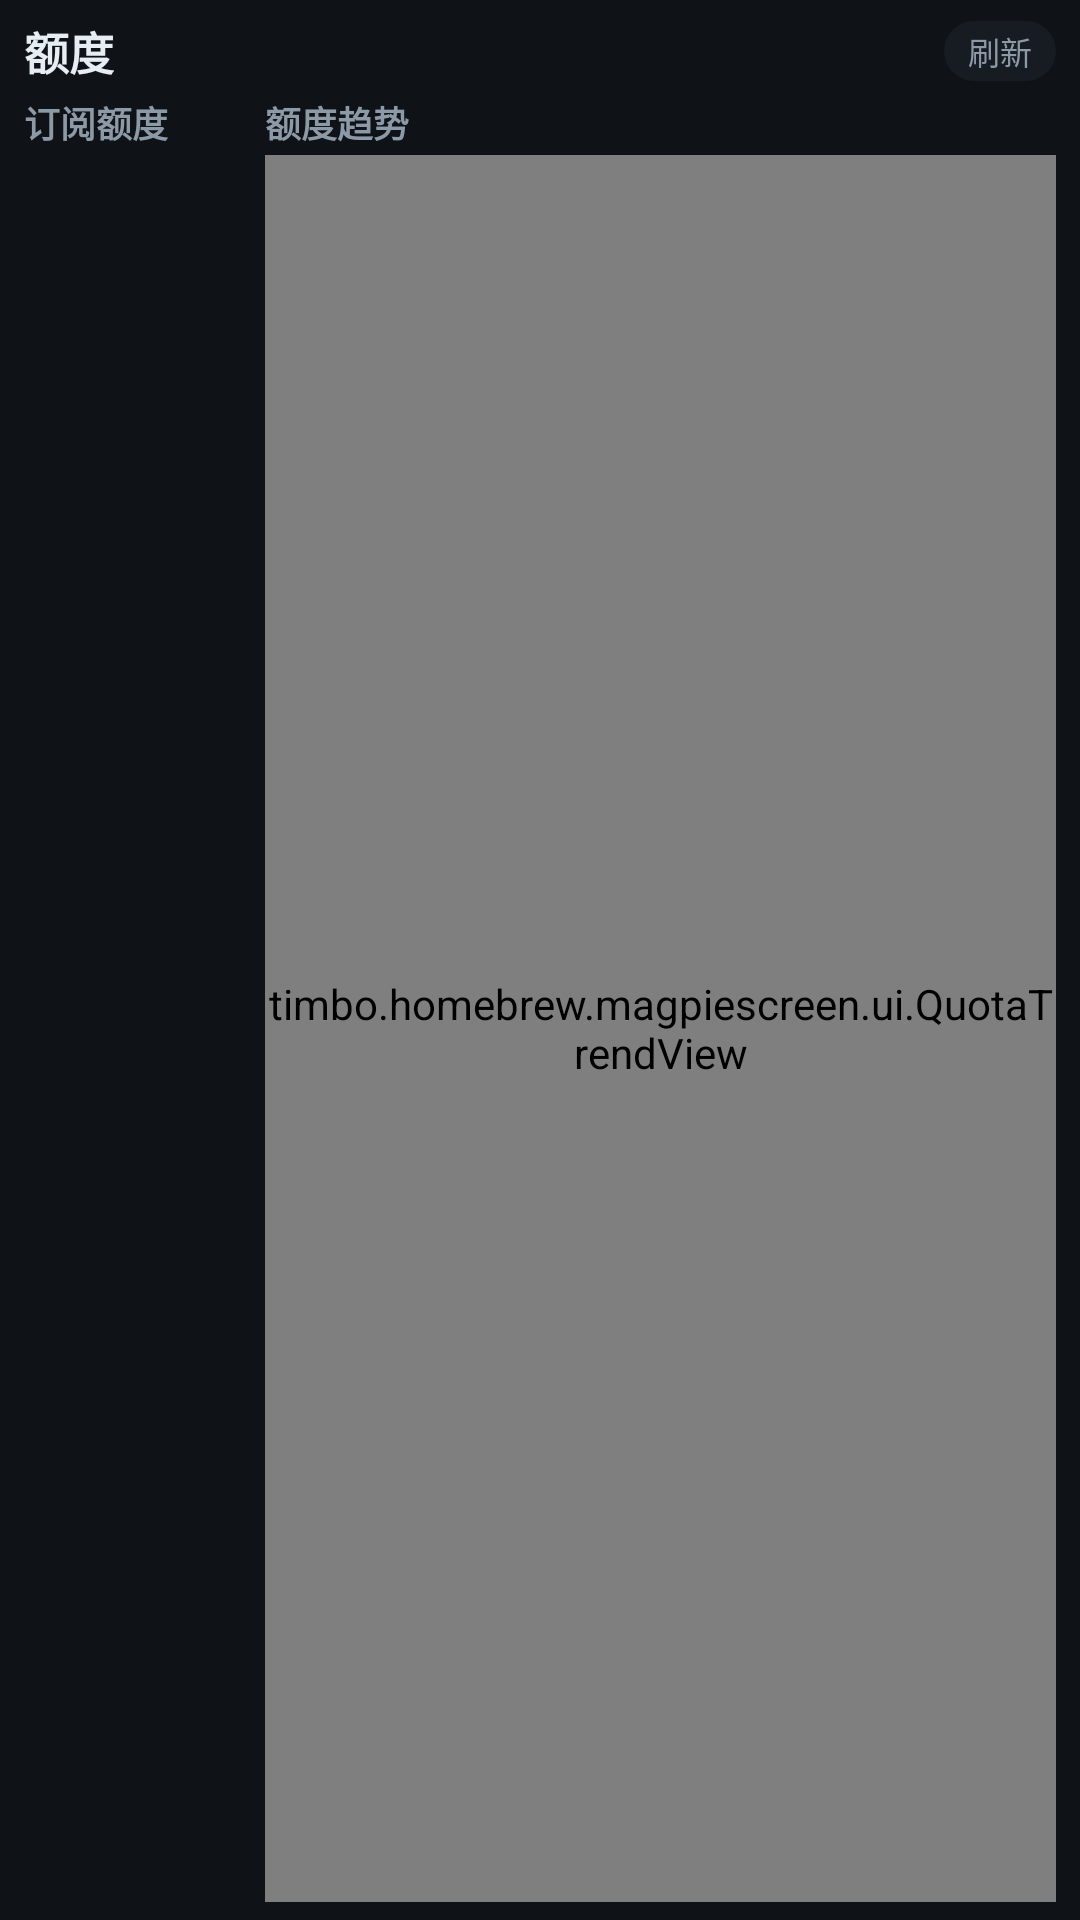

Write the Android layout XML for this screen, with the resource values it uses.
<!-- AndroidManifest.xml: application theme Theme.MagpieScreen -->
<!-- res/layout/fragment_quotas.xml -->
<?xml version="1.0" encoding="utf-8"?>
<LinearLayout xmlns:android="http://schemas.android.com/apk/res/android"
    android:layout_width="match_parent"
    android:layout_height="match_parent"
    android:orientation="vertical"
    android:paddingStart="8dp"
    android:paddingTop="6dp"
    android:paddingEnd="8dp"
    android:paddingBottom="6dp">

    <LinearLayout
        android:layout_width="match_parent"
        android:layout_height="wrap_content"
        android:gravity="center_vertical"
        android:orientation="horizontal">

        <TextView
            android:layout_width="wrap_content"
            android:layout_height="wrap_content"
            android:text="额度"
            android:textColor="@color/fg"
            android:textSize="15sp"
            android:textStyle="bold" />

        <HorizontalScrollView
            android:id="@+id/provider_scroll"
            android:layout_width="wrap_content"
            android:layout_height="wrap_content"
            android:layout_marginStart="8dp"
            android:scrollbars="none"
            android:visibility="gone">

            <LinearLayout
                android:id="@+id/providers"
                android:layout_width="wrap_content"
                android:layout_height="wrap_content"
                android:orientation="horizontal" />
        </HorizontalScrollView>

        <TextView
            android:id="@+id/summary"
            android:layout_width="wrap_content"
            android:layout_height="wrap_content"
            android:layout_marginStart="8dp"
            android:ellipsize="end"
            android:maxLines="1"
            android:textColor="@color/muted"
            android:textSize="10sp" />

        <TextView
            android:id="@+id/status"
            android:layout_width="0dp"
            android:layout_height="wrap_content"
            android:layout_marginStart="8dp"
            android:layout_weight="1"
            android:ellipsize="end"
            android:gravity="end"
            android:maxLines="1"
            android:textColor="@color/muted"
            android:textSize="10sp" />

        <TextView
            android:id="@+id/refresh"
            style="@style/Chip"
            android:layout_marginStart="8dp"
            android:layout_marginEnd="0dp"
            android:text="刷新" />
    </LinearLayout>

    <LinearLayout
        android:layout_width="match_parent"
        android:layout_height="0dp"
        android:layout_marginTop="4dp"
        android:layout_weight="1"
        android:orientation="horizontal">

        <LinearLayout
            android:id="@+id/cards_panel"
            android:layout_width="0dp"
            android:layout_height="match_parent"
            android:layout_weight="22"
            android:layout_marginEnd="6dp"
            android:clickable="true"
            android:focusable="true"
            android:orientation="vertical">

            <TextView
                android:id="@+id/title_cards"
                style="@style/SectionTitle"
                android:text="订阅额度" />

            <ScrollView
                android:layout_width="match_parent"
                android:layout_height="0dp"
                android:layout_weight="1"
                android:layout_marginTop="3dp"
                android:fillViewport="true"
                android:overScrollMode="never"
                android:scrollbars="none">

                <LinearLayout
                    android:id="@+id/cards"
                    android:layout_width="match_parent"
                    android:layout_height="wrap_content"
                    android:orientation="vertical" />
            </ScrollView>
        </LinearLayout>

        <LinearLayout
            android:layout_width="0dp"
            android:layout_height="match_parent"
            android:layout_weight="78"
            android:orientation="vertical">

            <LinearLayout
                android:id="@+id/title_history"
                android:layout_width="match_parent"
                android:layout_height="wrap_content"
                android:gravity="center_vertical"
                android:orientation="horizontal">

                <TextView
                    android:layout_width="wrap_content"
                    android:layout_height="wrap_content"
                    android:text="额度趋势"
                    android:textColor="@color/muted"
                    android:textSize="12sp"
                    android:textStyle="bold" />

                <TextView
                    android:id="@+id/trend_mode"
                    android:layout_width="wrap_content"
                    android:layout_height="wrap_content"
                    android:layout_marginStart="6dp"
                    android:ellipsize="end"
                    android:maxLines="1"
                    android:textColor="@color/muted"
                    android:textSize="9sp" />

                <Space
                    android:layout_width="0dp"
                    android:layout_height="1dp"
                    android:layout_weight="1" />

                <TextView
                    android:id="@+id/trend_hint"
                    android:layout_width="wrap_content"
                    android:layout_height="wrap_content"
                    android:maxLines="1"
                    android:textSize="9sp" />
            </LinearLayout>

            <TextView
                android:id="@+id/trend_empty"
                android:layout_width="match_parent"
                android:layout_height="wrap_content"
                android:layout_marginTop="4dp"
                android:text="暂无趋势数据"
                android:textColor="@color/muted"
                android:textSize="10sp"
                android:visibility="gone" />

            <timbo.homebrew.magpiescreen.ui.QuotaTrendView
                android:id="@+id/trend"
                android:layout_width="match_parent"
                android:layout_height="0dp"
                android:layout_marginTop="2dp"
                android:layout_weight="1" />
        </LinearLayout>
    </LinearLayout>
</LinearLayout>
<!-- resources referenced by this layout -->
<resources>
  <color name="fg">#E6EDF3</color>
  <color name="muted">#8C99A6</color>
  <style name="Chip">
          <item name="android:layout_width">wrap_content</item>
          <item name="android:layout_height">20dp</item>
          <item name="android:gravity">center</item>
          <item name="android:paddingStart">8dp</item>
          <item name="android:paddingEnd">8dp</item>
          <item name="android:textSize">10.5sp</item>
          <item name="android:textColor">@color/muted</item>
          <item name="android:background">@drawable/chip_bg</item>
          <item name="android:layout_marginEnd">6dp</item>
      </style>
  <style name="SectionTitle">
          <item name="android:layout_width">match_parent</item>
          <item name="android:layout_height">wrap_content</item>
          <item name="android:textSize">12sp</item>
          <item name="android:textColor">@color/muted</item>
          <item name="android:textStyle">bold</item>
      </style>
  <style name="Theme.MagpieScreen" parent="Theme.AppCompat.NoActionBar">
          <item name="android:windowBackground">@color/bg</item>
          <item name="android:colorBackground">@color/bg</item>
          <item name="android:textColorPrimary">@color/fg</item>
          <item name="android:textColorSecondary">@color/muted</item>
          <item name="colorAccent">@color/accent</item>
          <item name="android:statusBarColor">@color/bg</item>
      </style>
  <!-- drawable chip_bg (drawable) -->
  <?xml version="1.0" encoding="utf-8"?>
  <selector xmlns:android="http://schemas.android.com/apk/res/android">
      <item android:state_selected="true">
          <shape android:shape="rectangle">
              <solid android:color="@color/accent_dim" />
              <stroke android:width="1dp" android:color="@color/accent" />
              <corners android:radius="11dp" />
          </shape>
      </item>
      <item android:state_pressed="true">
          <shape android:shape="rectangle">
              <solid android:color="@color/card" />
              <corners android:radius="11dp" />
          </shape>
      </item>
      <item>
          <shape android:shape="rectangle">
              <solid android:color="@color/surface" />
              <corners android:radius="11dp" />
          </shape>
      </item>
  </selector>
  <color name="bg">#0F1216</color>
  <color name="accent">#46D3B4</color>
  <color name="accent_dim">#1F4A42</color>
  <color name="card">#1B2229</color>
  <color name="surface">#161C22</color>
</resources>
